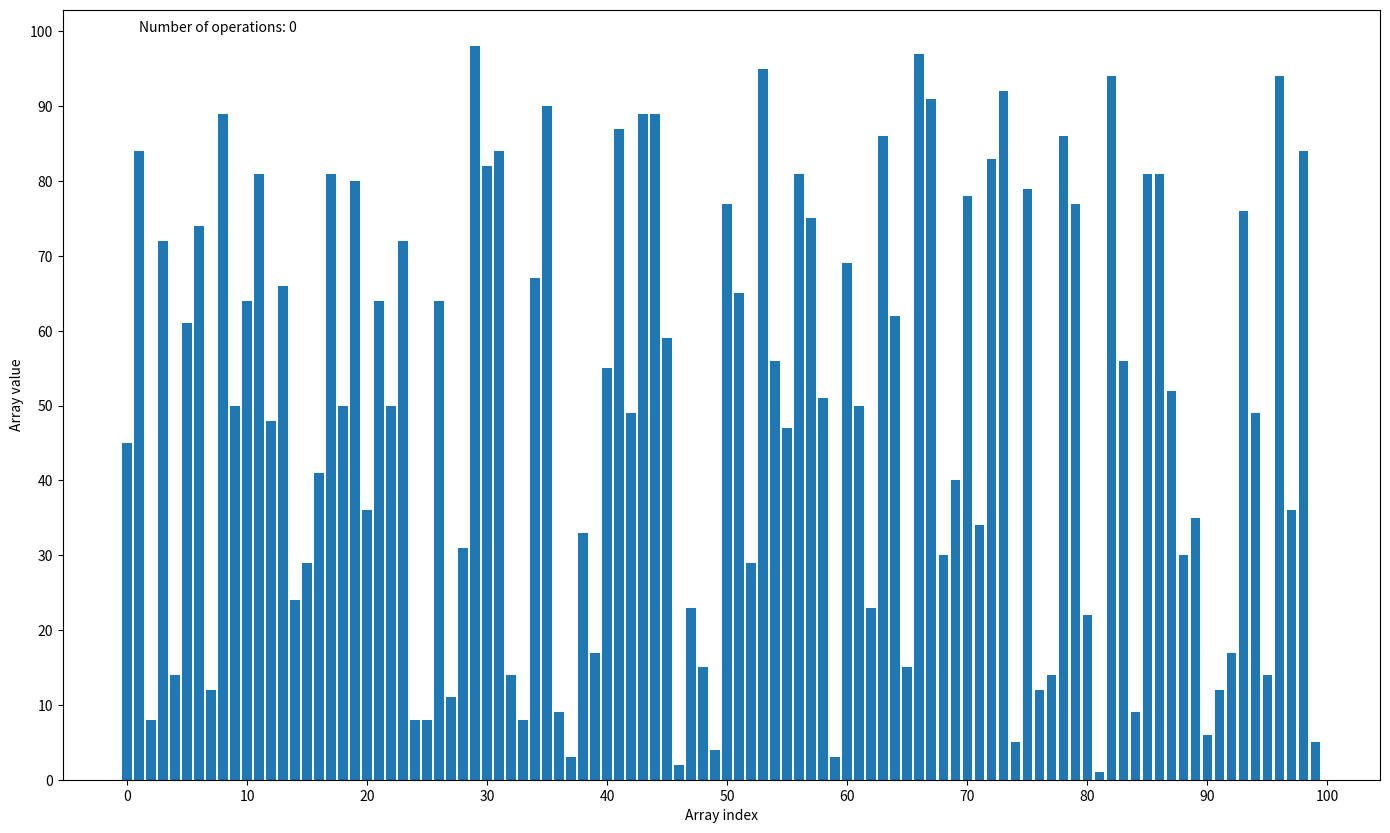

Here is the Python script that generated this plot:
import sys
import matplotlib.pyplot as plt
from matplotlib import animation
from numpy.random import randint
import numpy as np
from time import sleep
import random

fig = plt.figure(figsize=(17, 10), dpi=80)

x = range(100)
# y = list(range(100))
# random.shuffle(y)
y = randint(0, 100, 100)
barcollection = plt.bar(x, y, 0.8)

plt.yticks([i*10 for i in range(11)])
plt.xticks([i*10 for i in range(11)])
plt.ylabel('Array value')
plt.xlabel('Array index')
text = plt.text(1, 100, 'Number of operations: 0')

# Bogo Sort
def bogoSort(arr):
    global y
    # Stupid sort
    # while not all(arr[i] <= arr[i + 1] for i in range(len(arr) - 1)):
    #     random.shuffle(arr)
    #     yield arr
    # yield arr

    # Less stupid sort
    if (len(arr) > 1):
        for perm in bogoSort(arr[1:]):
            if (len(y) == len(x) and all(y[j] <= y[j + 1] for j in range(len(y) - 1))):
                break
            for i in range(len(perm) + 1):
                y = list(perm[:i]) + [arr[0]] + list(perm[i:])
                yield y
                if (len(y) == len(x) and all(y[j] <= y[j + 1] for j in range(len(y) - 1))):
                    break
        yield y
    else:
        yield list(arr)

# Bubble Sort
def bubbleSort(i):
    print()
    # sorting..

# Bucket Sort
def bucketSort(i):
    print()
    # sorting..

# Heap Sort
def heapSort(i):
    print()
    # sorting..

# Insertion Sort
def insertionSort(i):
    print()
    # sorting..

# Merge Sort
def mergeSort(i):
    print()
    # sorting..

# Radix Sort
def radixSort(i):
    print()
    # sorting..

# Selection Sort
def selectionSort(i):
    print()
    # sorting..

# Smooth Sort
def smoothSort(i):
    print()
    # sorting..

# Quick Sort
def quickSort(arr, low, high):
    if len(arr) == 1:
        yield arr
    if low < high:
        i = low - 1
        pivot = arr[high]
        for j in range(low, high):
            if arr[j] <= pivot:
                i = i + 1
                arr[i], arr[j] = arr[j], arr[i]
        mid = i + 1
        arr[mid], arr[high] = arr[high], arr[mid]
        yield arr
        yield from quickSort(arr, low, mid - 1)
        yield from quickSort(arr, mid + 1, high)

operations = 0
def animate(values, rects):
    global operations
    for rect, value in zip(rects, values):
        rect.set_height(value)
    operations += 1
    text.set_text('Number of operations: {}'.format(operations))

def main():
    args = sys.argv
    save = False
    if (len(args) > 1):
        if (len(args) > 2 and args[2] == 'save'):
            save = True
        if (args[1] == 'bogo'):
            title = 'Bogo sort'
            generator = bogoSort(y)
        elif (args[1] == 'bubble'):
            title = 'Bubble sort'
            generator = bubbleSort
        elif (args[1] == 'bucket'):
            title = 'Bucket sort'
            generator = bucketSort
        elif (args[1] == 'heap'):
            title = 'Heap sort'
            generator = heapSort
        elif (args[1] == 'insertion'):
            title = 'Insertion sort'
            generator = insertionSort
        elif (args[1] == 'merge'):
            title = 'Merge sort'
            generator = mergeSort
        elif (args[1] == 'radix'):
            title = 'Radix sort'
            generator = radixSort
        elif (args[1] == 'selection'):
            title = 'Selection sort'
            generator = selectionSort
        elif (args[1] == 'smooth'):
            title = 'Smotth sort'
            generator = smoothSort
        elif (args[1] == 'quick'):
            title = 'Quick sort'
            generator = quickSort(y, 0, 99)
        else:
            print('(!) -- Error - invalid sorting method - choose one: bogo, bubble, bucket, heap, insertion, merge, radix, selection, smooth, quick')
            exit(0)
    else:
        print('(!) -- Error - invalid sorting method - choose one: bogo, bubble, bucket, heap, insertion, merge, radix, selection, smooth, quick')
        exit(0)

    anim = animation.FuncAnimation(
        fig,
        animate,
        repeat=False,
        fargs=(barcollection, ),
        blit=False,
        frames=generator,
        interval=10
    )
    plt.title(title)

    if (save):
        print('Saving gif...')
        writergif = animation.PillowWriter(fps=30)
        anim.save('{}.gif'.format(title), writer=writergif)
    else:
        plt.show()

if __name__ == '__main__':
    main()
